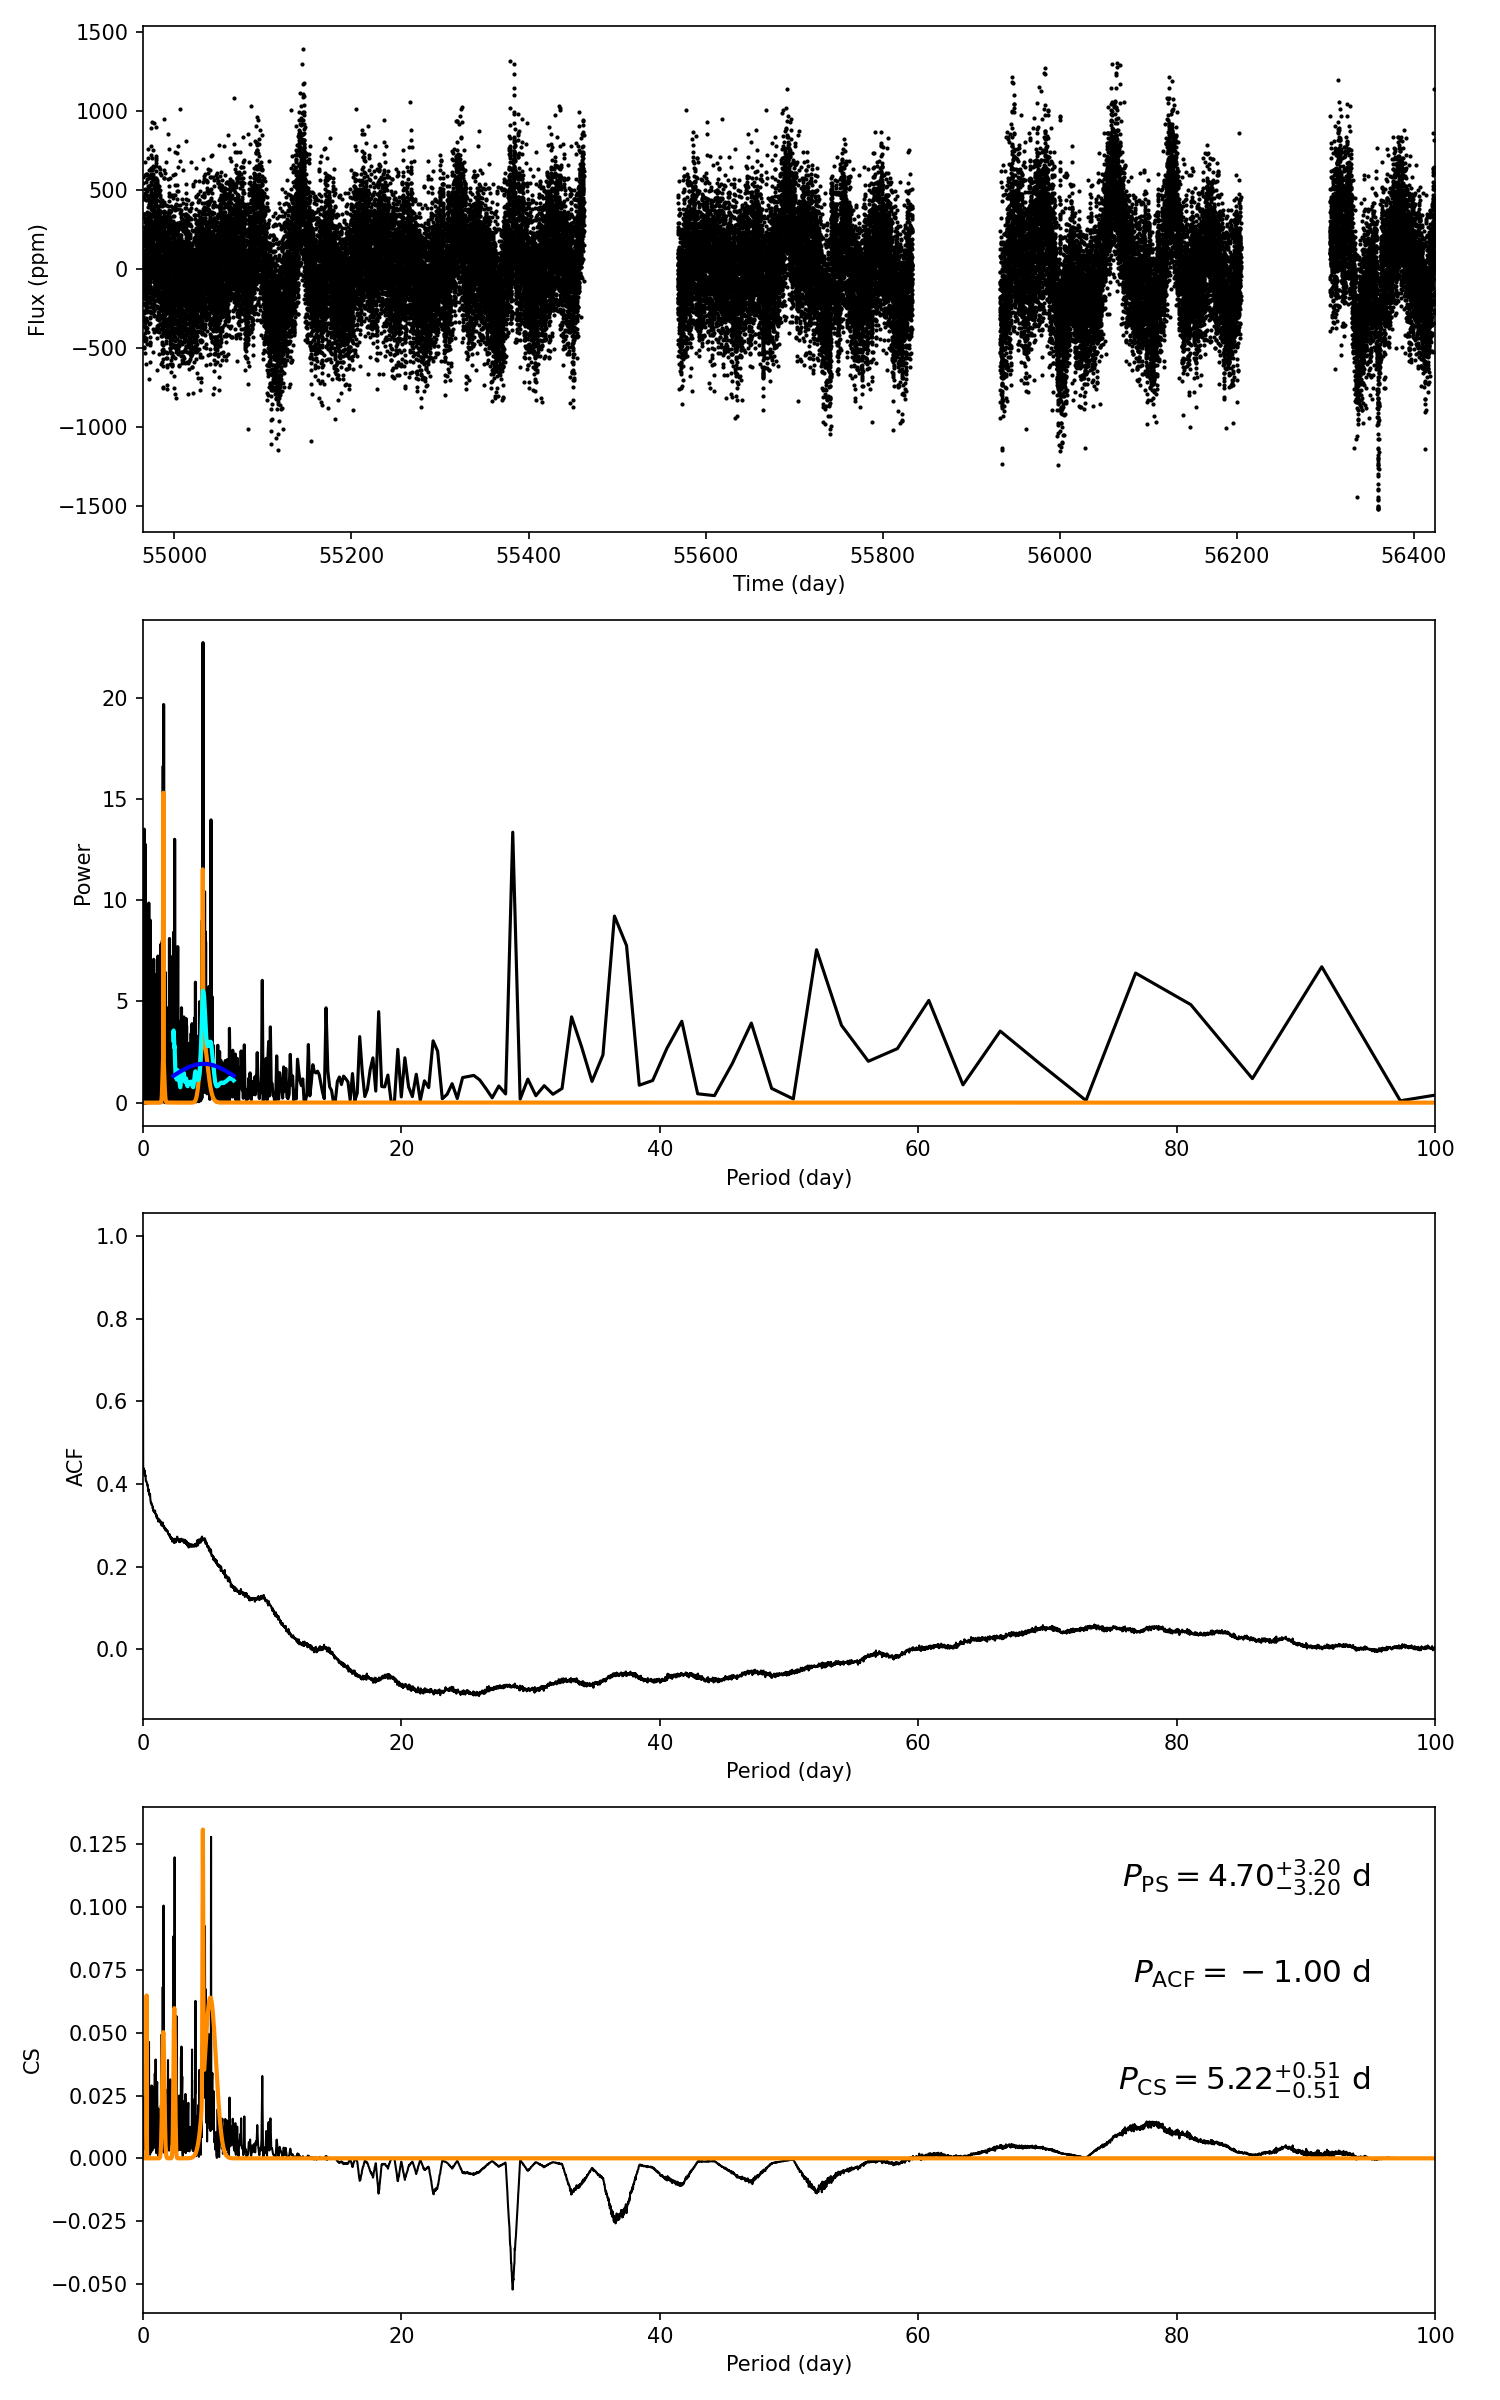

The file beside this chart, header and first rows:
target_id, prot_ps, prot_acf, prot_cs, e_prot_ps, E_prot_ps, e_prot_acf, E_prot_acf, e_prot_cs, E_prot_cs, sph_ps, sph_acf, sph_cs, e_sph_ps, e_sph_acf, e_sph_cs, h_ps, fa_prob_ps, hacf, gacf, hcs
10811887, 4.695, -1.0, 5.219, 3.196, 3.196, -1.0, -1.0, 0.5116, 0.5116, 274.4, -1.0, 285.1, 35.07, -1.0, 42.28, 22.71, 1.3675286604410985e-10, -1.0, -1.0, 0.128
